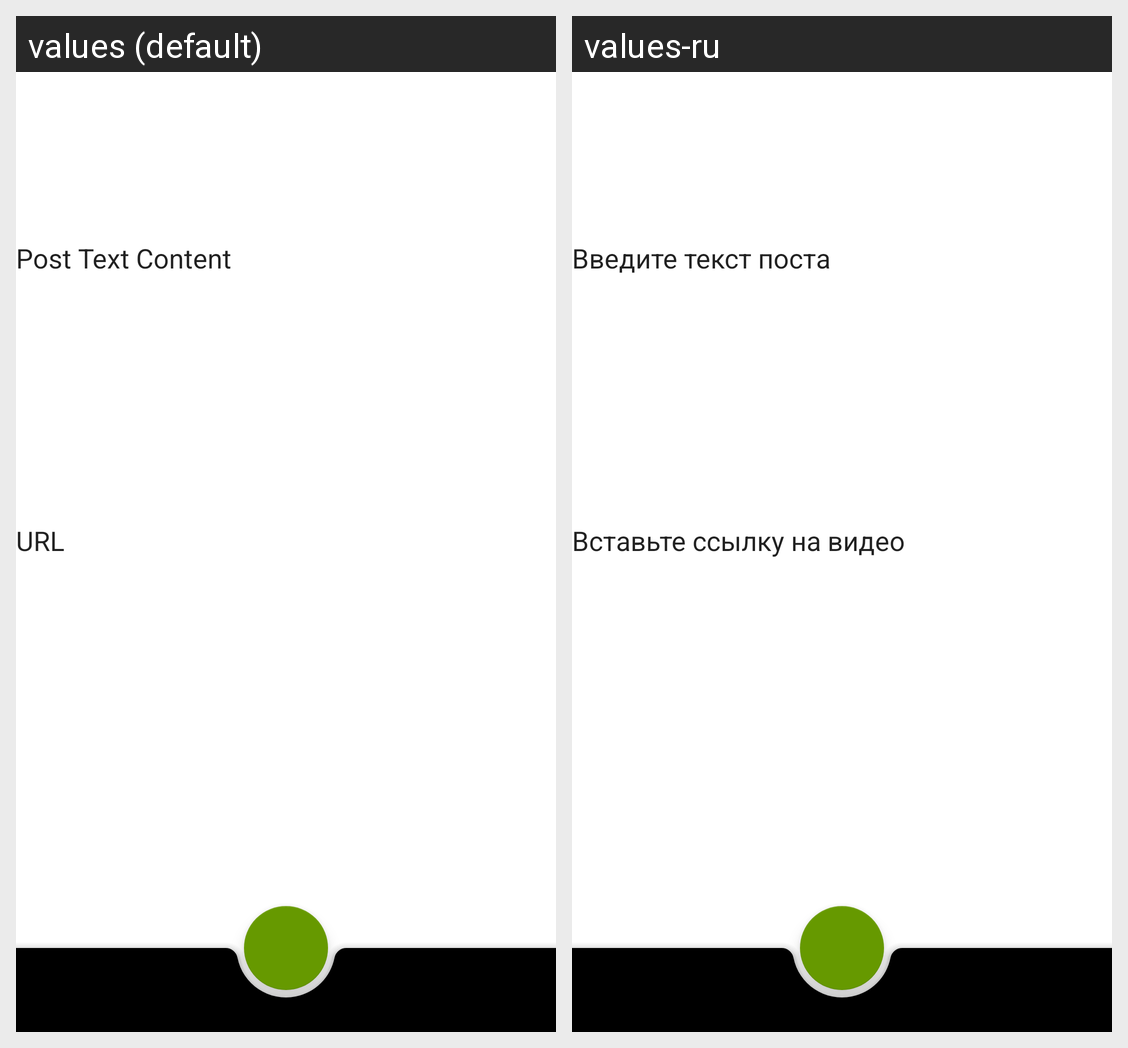

The same Android screen rendered under two of its app's locales, left to right. List the strings drawn on it with the default value and each locale's translation.
Android screen res/layout/fragment_new_post.xml rendered under 2 locales, left to right: values (default), values-ru. Device: Nexus 5 (rendered at 1080×1920; each locale shown at half size, 540×960, under a caption strip naming it); theme Theme.NeRecipe.
Strings drawn on this screen, with the default value and each locale's value (text and hints the layout hard-codes, and strings that could not be matched under every locale, appear in the picture but are not listed):

post_text_content
  values: Post Text Content
  values-ru: Введите текст поста

URL
  values: URL
  values-ru: Вставьте ссылку на видео
